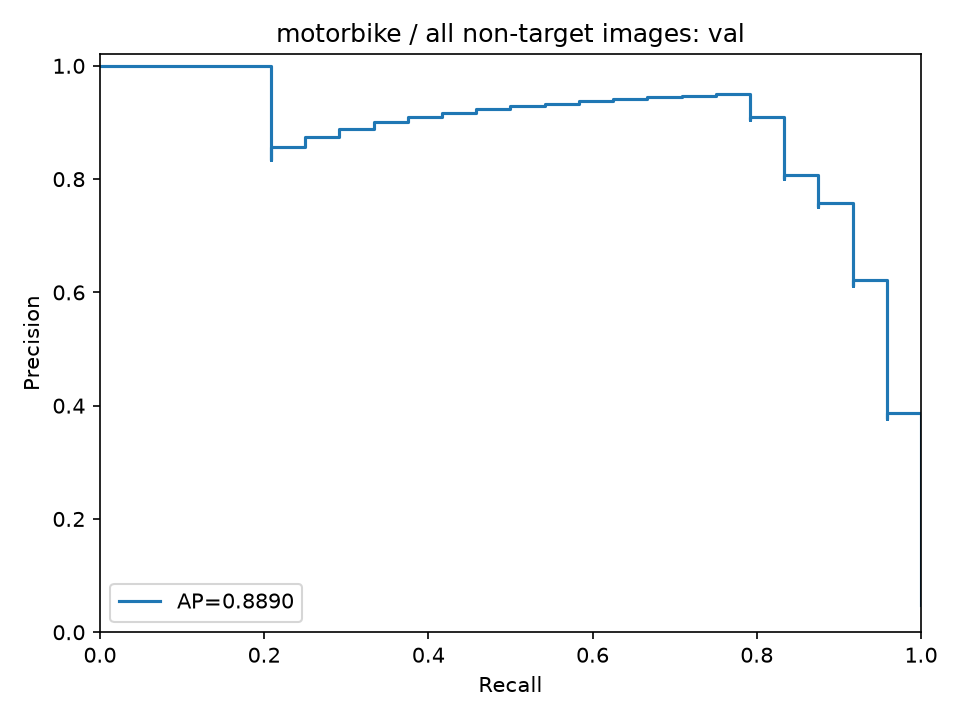

The file beside this chart, header and first rows:
precision, recall, threshold
0.04858, 1.0, 0.1371
0.04868, 1.0, 0.1419
0.04878, 1.0, 0.1443
0.04888, 1.0, 0.1453
0.04898, 1.0, 0.1468
0.04908, 1.0, 0.1506
0.04918, 1.0, 0.1516
0.04928, 1.0, 0.1545
0.04938, 1.0, 0.155
0.04948, 1.0, 0.1563
0.04959, 1.0, 0.1568
0.04969, 1.0, 0.1569
0.04979, 1.0, 0.157
0.0499, 1.0, 0.1574
0.05, 1.0, 0.1583
0.0501, 1.0, 0.1597
0.05021, 1.0, 0.1603
0.05031, 1.0, 0.1607
0.05042, 1.0, 0.1612
0.05053, 1.0, 0.1614
0.05063, 1.0, 0.1615
0.05074, 1.0, 0.1627
0.05085, 1.0, 0.163
0.05096, 1.0, 0.1639
0.05106, 1.0, 0.1641
0.05117, 1.0, 0.167
0.05128, 1.0, 0.1671
0.05139, 1.0, 0.1674
0.0515, 1.0, 0.1679
0.05161, 1.0, 0.1685
0.05172, 1.0, 0.1686
0.05184, 1.0, 0.1688
0.05195, 1.0, 0.1688
0.05206, 1.0, 0.1696
0.05217, 1.0, 0.1696
0.05229, 1.0, 0.1709
0.0524, 1.0, 0.1711
0.05252, 1.0, 0.1712
0.05263, 1.0, 0.1714
0.05275, 1.0, 0.1714
0.05286, 1.0, 0.1716
0.05298, 1.0, 0.1716
0.0531, 1.0, 0.1716
0.05322, 1.0, 0.1725
0.05333, 1.0, 0.1725
0.05345, 1.0, 0.1726
0.05357, 1.0, 0.1726
0.05369, 1.0, 0.1731
0.05381, 1.0, 0.1734
0.05393, 1.0, 0.1734
0.05405, 1.0, 0.1734
0.05418, 1.0, 0.1734
0.0543, 1.0, 0.1735
0.05442, 1.0, 0.1738
0.05455, 1.0, 0.174
0.05467, 1.0, 0.1741
0.05479, 1.0, 0.1741
0.05492, 1.0, 0.1742
0.05505, 1.0, 0.1745
0.05517, 1.0, 0.1747
... 435 more rows
